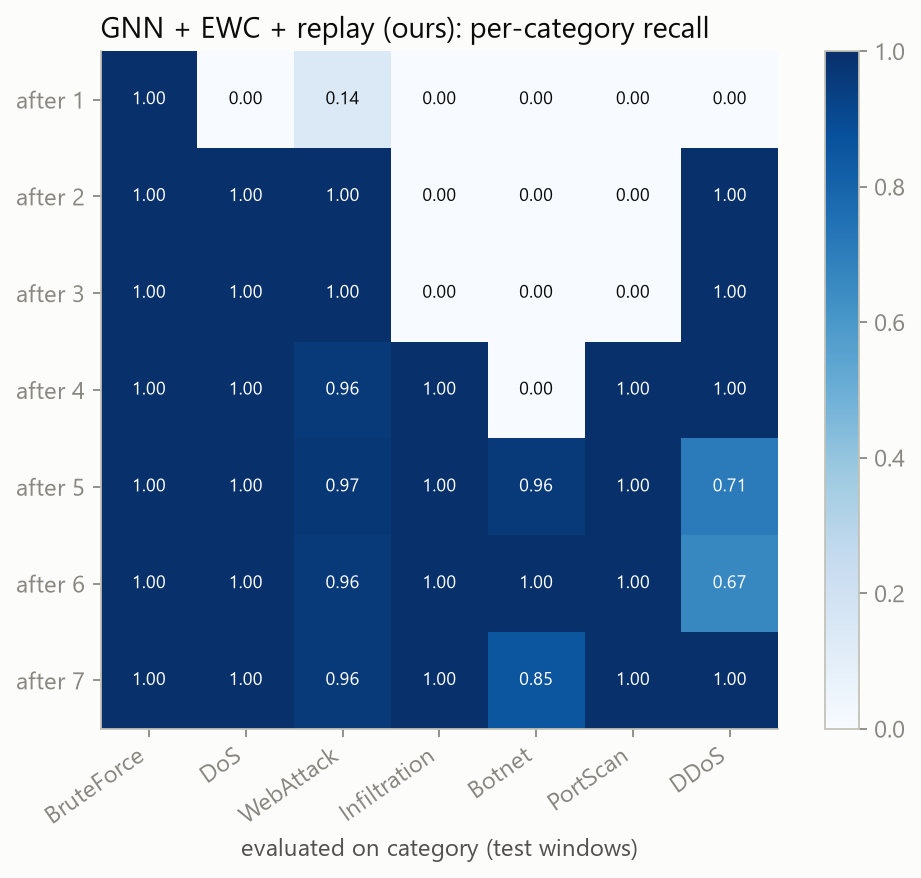

Data behind this chart, as committed beside it:
, task0_BruteForce, task1_DoS, task2_WebAttack, task3_Infiltration, task4_Botnet, task5_PortScan, task6_DDoS
after_task0, 1.0, 0.0, 0.1389, 0.0, 0.0, 0.0, 0.0
after_task1, 1.0, 0.9995, 1.0, 0.0, 0.0, 0.0, 1.0
after_task2, 1.0, 0.9985, 1.0, 0.0, 0.0, 0.0, 1.0
after_task3, 1.0, 0.9999, 0.9583, 0.9973, 0.0, 1, 1.0
after_task4, 1.0, 0.9999, 0.9722, 0.9998, 0.9589, 1, 0.7102
after_task5, 1.0, 0.998, 0.9583, 0.9998, 1.0, 1, 0.6675
after_task6, 1.0, 0.9999, 0.9583, 0.9997, 0.8539, 1, 1.0
